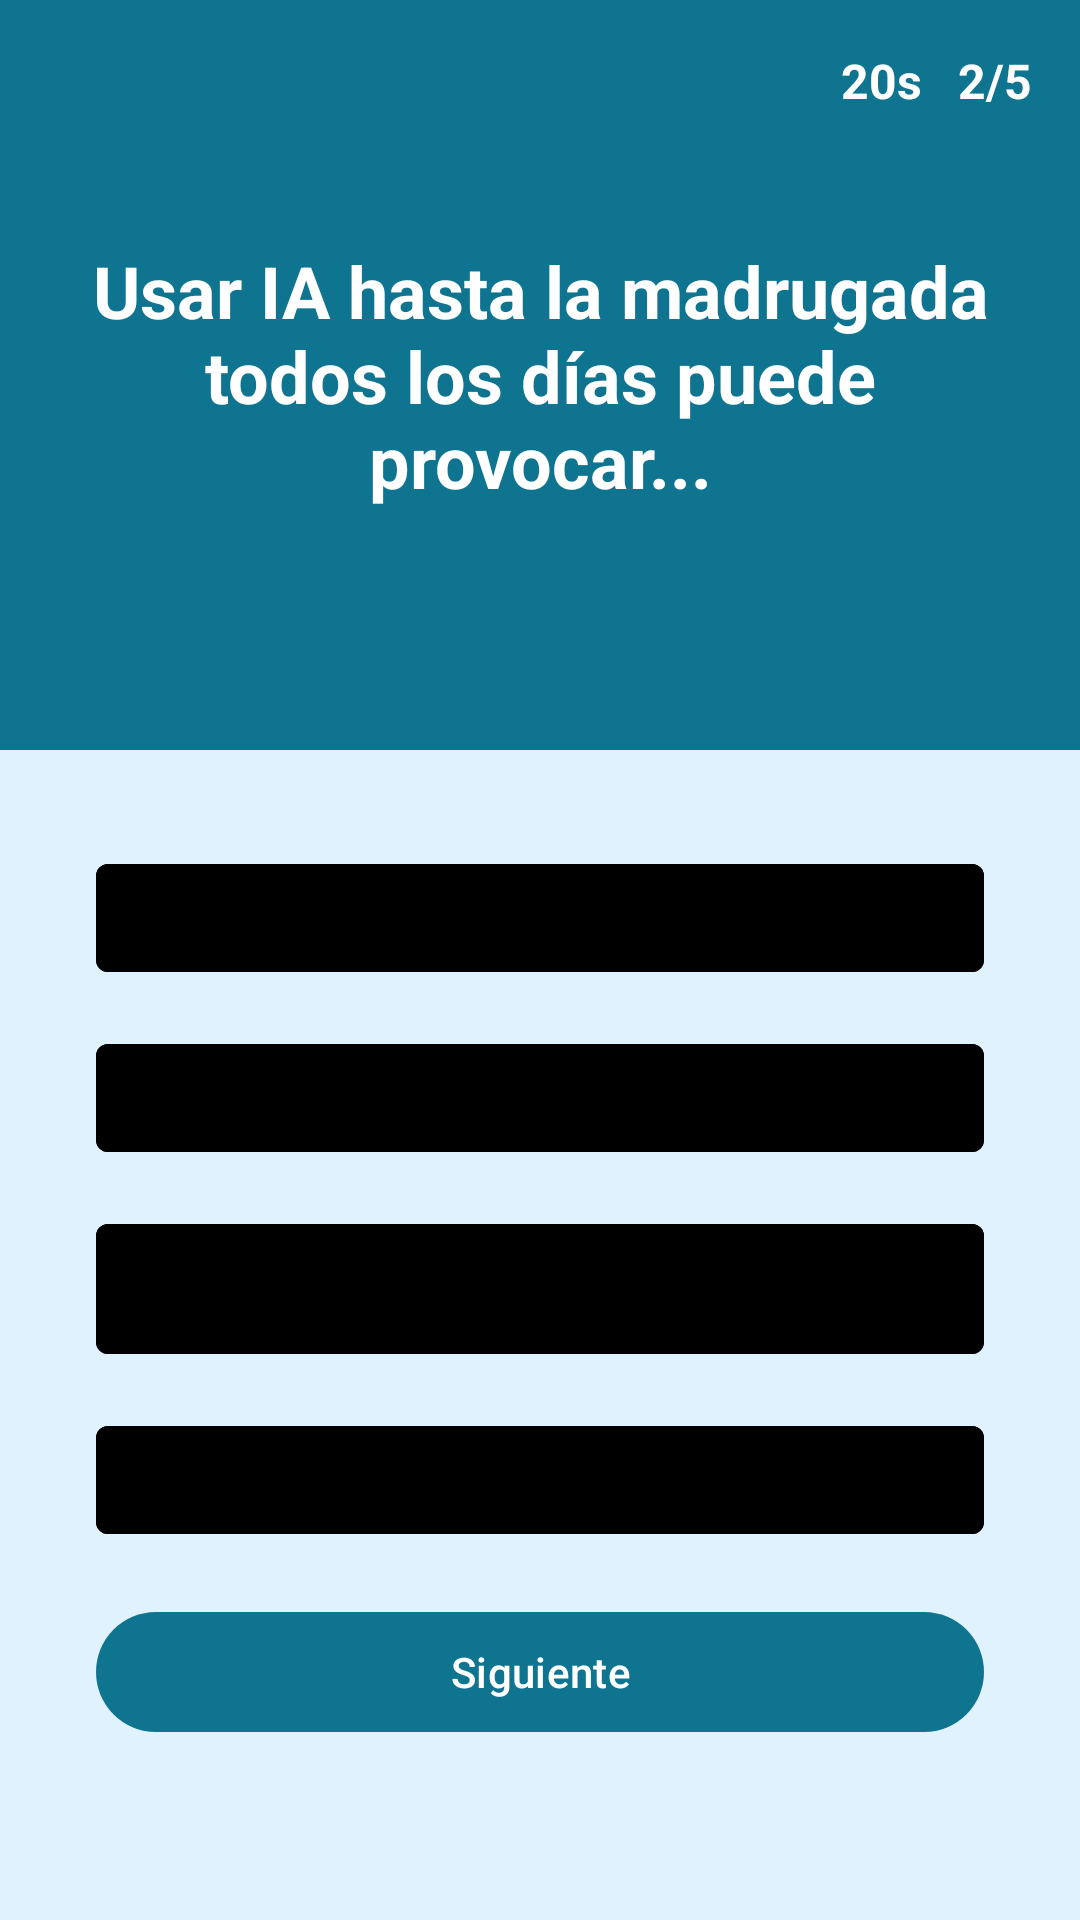

Write the Android layout XML for this screen, with the resource values it uses.
<!-- AndroidManifest.xml: application theme Theme.JuegotriviaV1 -->
<!-- res/layout/pregunta_2.xml -->
<?xml version="1.0" encoding="utf-8"?>
<androidx.constraintlayout.widget.ConstraintLayout xmlns:android="http://schemas.android.com/apk/res/android"
    xmlns:app="http://schemas.android.com/apk/res-auto"
    xmlns:tools="http://schemas.android.com/tools"
    android:layout_width="match_parent"
    android:layout_height="match_parent"
    android:background="#E0F2FE">

    
    <View
        android:id="@+id/viewHeader"
        android:layout_width="match_parent"
        android:layout_height="250dp"
        android:background="#0E7490"
        app:layout_constraintEnd_toEndOf="parent"
        app:layout_constraintStart_toStartOf="parent"
        app:layout_constraintTop_toTopOf="parent" />

    
    <TextView
        android:id="@+id/tvTimer"
        android:layout_width="wrap_content"
        android:layout_height="wrap_content"
        android:layout_marginTop="16dp"
        android:layout_marginEnd="12dp"
        android:text="20s"
        android:textColor="#FFFFFF"
        android:textSize="16sp"
        android:textStyle="bold"
        app:layout_constraintEnd_toStartOf="@+id/tvProgreso"
        app:layout_constraintTop_toTopOf="parent" />

    
    <TextView
        android:id="@+id/tvProgreso"
        android:layout_width="wrap_content"
        android:layout_height="wrap_content"
        android:layout_marginTop="16dp"
        android:layout_marginEnd="16dp"
        android:text="2/5"
        android:textColor="#FFFFFF"
        android:textSize="16sp"
        android:textStyle="bold"
        app:layout_constraintEnd_toEndOf="parent"
        app:layout_constraintTop_toTopOf="parent" />

    <TextView
        android:id="@+id/textViewPregunta"
        android:layout_width="0dp"
        android:layout_height="wrap_content"
        android:layout_margin="24dp"
        android:text="Usar IA hasta la madrugada todos los días puede provocar..."
        android:textColor="#FFFFFF"
        android:textSize="24sp"
        android:textStyle="bold"
        android:textAlignment="center"
        app:layout_constraintBottom_toBottomOf="@+id/viewHeader"
        app:layout_constraintEnd_toEndOf="parent"
        app:layout_constraintStart_toStartOf="parent"
        app:layout_constraintTop_toTopOf="@+id/viewHeader" />

    <com.google.android.material.button.MaterialButton
        android:id="@+id/bAfirmacion2_1"
        style="@style/Widget.MaterialComponents.Button.OutlinedButton"
        android:layout_width="0dp"
        android:layout_height="wrap_content"
        android:layout_marginStart="32dp"
        android:layout_marginTop="32dp"
        android:layout_marginEnd="32dp"
        app:backgroundTint="@color/boton_background_selector"
        android:text="Mejor concentración en clases"
        android:textColor="#000000"
        android:textAllCaps="false"
        app:strokeColor="#000000"
        app:strokeWidth="2dp"
        app:layout_constraintEnd_toEndOf="parent"
        app:layout_constraintStart_toStartOf="parent"
        app:layout_constraintTop_toBottomOf="@+id/viewHeader" />

    <com.google.android.material.button.MaterialButton
        android:id="@+id/bAfirmacion2_2"
        style="@style/Widget.MaterialComponents.Button.OutlinedButton"
        android:layout_width="0dp"
        android:layout_height="wrap_content"
        android:layout_marginStart="32dp"
        android:layout_marginTop="12dp"
        android:layout_marginEnd="32dp"
        app:backgroundTint="@color/boton_background_selector"
        android:text="Mayor creatividad"
        android:textColor="#000000"
        android:textAllCaps="false"
        app:strokeColor="#000000"
        app:strokeWidth="2dp"
        app:layout_constraintEnd_toEndOf="parent"
        app:layout_constraintStart_toStartOf="parent"
        app:layout_constraintTop_toBottomOf="@+id/bAfirmacion2_1" />

    <com.google.android.material.button.MaterialButton
        android:id="@+id/bAfirmacion2_3"
        style="@style/Widget.MaterialComponents.Button.OutlinedButton"
        android:layout_width="0dp"
        android:layout_height="wrap_content"
        android:layout_marginStart="32dp"
        android:layout_marginTop="12dp"
        android:layout_marginEnd="32dp"
        app:backgroundTint="@color/boton_background_selector"
        android:text="Trastornos del sueño y fatiga crónica"
        android:textColor="#000000"
        android:textAllCaps="false"
        app:strokeColor="#000000"
        app:strokeWidth="2dp"
        app:layout_constraintEnd_toEndOf="parent"
        app:layout_constraintStart_toStartOf="parent"
        app:layout_constraintTop_toBottomOf="@+id/bAfirmacion2_2" />

    <com.google.android.material.button.MaterialButton
        android:id="@+id/bAfirmacion2_4"
        style="@style/Widget.MaterialComponents.Button.OutlinedButton"
        android:layout_width="0dp"
        android:layout_height="wrap_content"
        android:layout_marginStart="32dp"
        android:layout_marginTop="12dp"
        android:layout_marginEnd="32dp"
        app:backgroundTint="@color/boton_background_selector"
        android:text="Más energía durante el día"
        android:textColor="#000000"
        android:textAllCaps="false"
        app:strokeColor="#000000"
        app:strokeWidth="2dp"
        app:layout_constraintEnd_toEndOf="parent"
        app:layout_constraintStart_toStartOf="parent"
        app:layout_constraintTop_toBottomOf="@+id/bAfirmacion2_3" />

    <com.google.android.material.button.MaterialButton
        android:id="@+id/btnSiguiente"
        android:layout_width="0dp"
        android:layout_height="wrap_content"
        android:layout_marginStart="32dp"
        android:layout_marginTop="16dp"
        android:layout_marginEnd="32dp"
        android:text="Siguiente"
        android:textColor="#FFFFFF"
        android:textAllCaps="false"
        app:backgroundTint="#0E7490"
        app:layout_constraintEnd_toEndOf="parent"
        app:layout_constraintStart_toStartOf="parent"
        app:layout_constraintTop_toBottomOf="@+id/bAfirmacion2_4" />

    <com.google.android.material.card.MaterialCardView
        android:id="@+id/cardResultado"
        android:layout_width="300dp"
        android:layout_height="wrap_content"
        android:layout_marginTop="16dp"
        android:visibility="gone"
        app:cardBackgroundColor="#DCFCE7"
        app:cardCornerRadius="8dp"
        app:layout_constraintEnd_toEndOf="parent"
        app:layout_constraintStart_toStartOf="parent"
        app:layout_constraintTop_toBottomOf="@+id/btnSiguiente">

        <TextView
            android:id="@+id/textViewResultado"
            android:layout_width="match_parent"
            android:layout_height="wrap_content"
            android:padding="12dp"
            android:textColor="#222222"
            android:textSize="18sp"
            android:textStyle="bold"
            android:textAlignment="center" />

    </com.google.android.material.card.MaterialCardView>

</androidx.constraintlayout.widget.ConstraintLayout>
<!-- resources referenced by this layout -->
<resources>
  <style name="Theme.JuegotriviaV1" parent="Base.Theme.JuegotriviaV1" />
  <style name="Base.Theme.JuegotriviaV1" parent="Theme.Material3.DayNight.NoActionBar">
          
          
      </style>
</resources>
